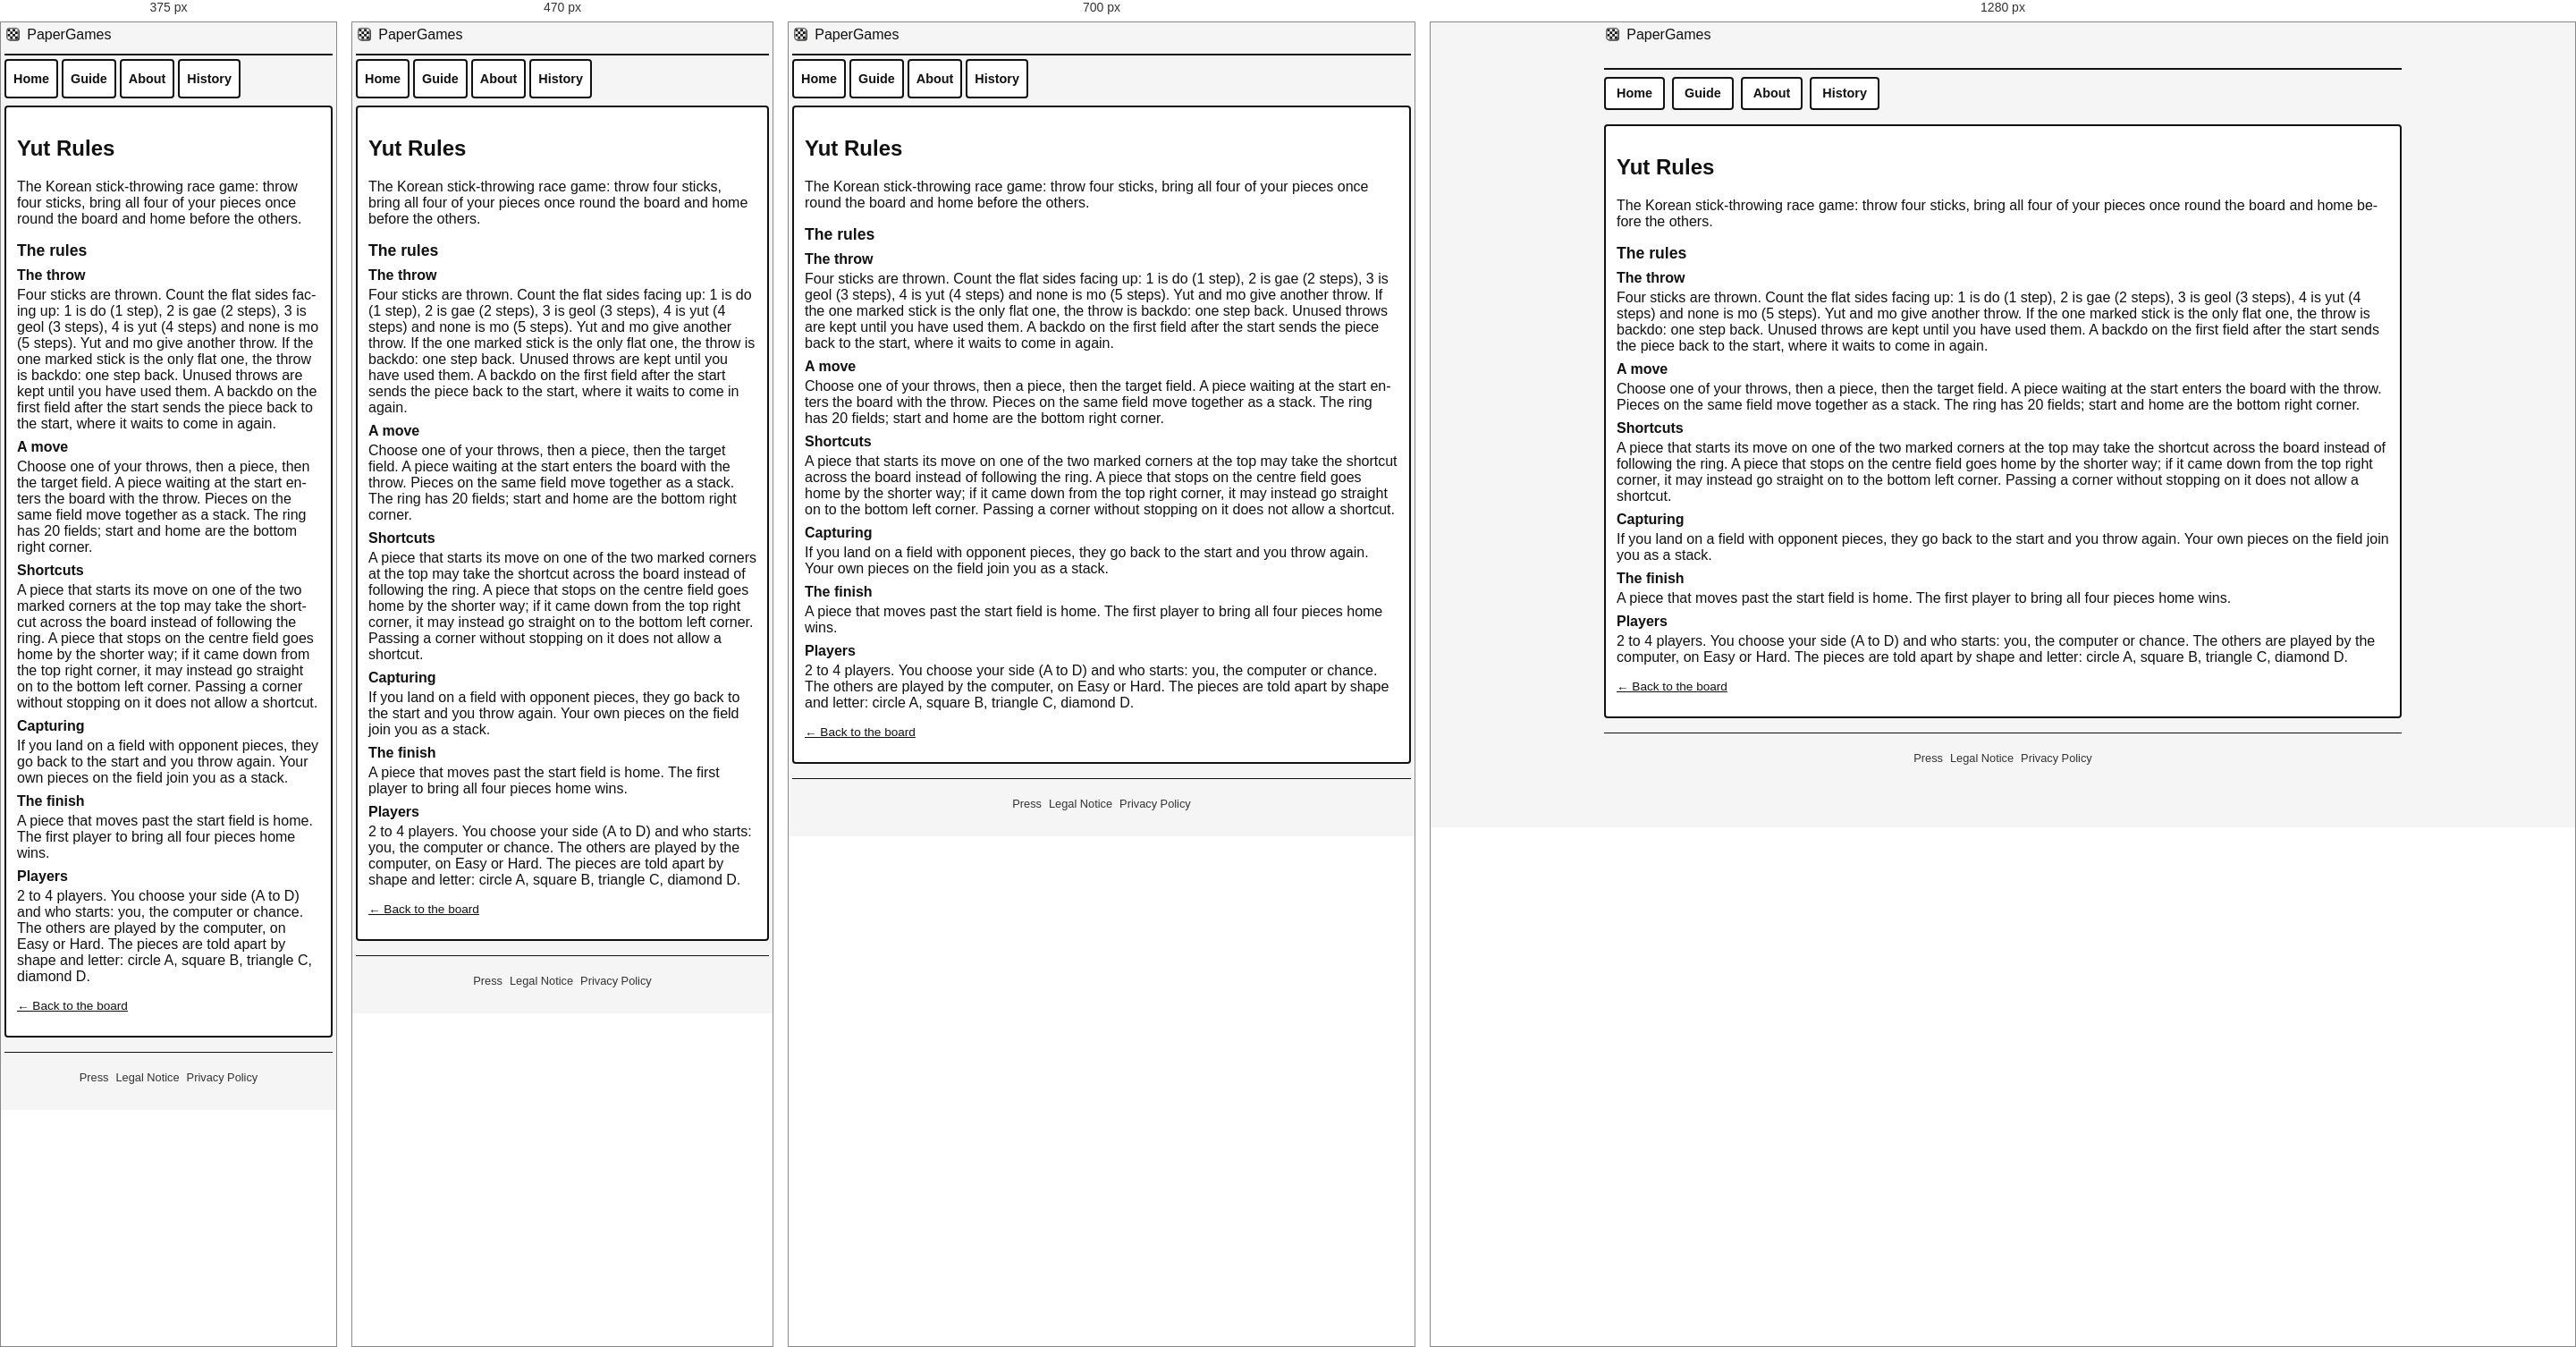
Rendered at 375 px, 470 px, 700 px and 1280 px, left to right.

<!-- file: yut-rules.html -->
<!DOCTYPE html>
<html lang="en" data-i18n-text="yut">
<head>
  <meta charset="UTF-8">
  <title data-seo-title="key:yut_rules_title">Yut Rules | PaperGames</title>
  <meta name="description" data-seo-desc="key:yut_rules_intro" content="The Korean stick-throwing race game: throw four sticks, bring all four of your pieces once round the board and home before the others.">
  <!-- seo: generated by tools/seo.js - canonical set by the script, see there -->
  <script>(function(){var ok=false;try{ok=new Function("const a=1;var f=()=>a;class B{};return f()")()===1&&typeof Promise=="function"&&typeof fetch=="function"&&typeof Symbol=="function";}catch(e){}if(ok)return;window.__pgOldBrowser=true;var p="<p style=\"margin:0 0 14px\"";document.write("<body style=\"background:#fff;color:#000;font:22px/1.5 serif;margin:0;padding:16px\"><h1 style=\"font-size:30px;margin:0 0 14px\">PaperGames</h1>"+p+"><b>Your browser is too old for PaperGames.</b></p>"+p+">PaperGames needs a current browser, for example the newer Kindle browser, or Chrome on a Boox or Tolino reader.</p><hr>"+p+" lang=\"de\"><b>Dein Browser ist zu alt f&uuml;r PaperGames.</b></p>"+p+" lang=\"de\">PaperGames braucht einen aktuellen Browser, zum Beispiel den neueren Kindle-Browser oder Chrome auf einem Boox- oder Tolino-Reader.</p><plaintext style=\"display:none\">");})();</script>
  <script>(function(){var b="https://yourchaoschris.github.io/PaperGames/yut-rules.html",L=["en","de","fr","es","it","nl","pl","uk","ru","ja","zh","ar"],m=/[?&]lang=([a-z]{2})(?:&|$)/.exec(location.search),l=m&&L.indexOf(m[1])>=0?m[1]:"",c=document.createElement("link");c.rel="canonical";c.href=b+(l?"?lang="+l:"");document.head.appendChild(c);if(l){document.documentElement.lang=l;document.documentElement.dir=l==="ar"?"rtl":"ltr"}})();</script>
  <link rel="alternate" hreflang="en" href="https://yourchaoschris.github.io/PaperGames/yut-rules.html?lang=en">
  <link rel="alternate" hreflang="de" href="https://yourchaoschris.github.io/PaperGames/yut-rules.html?lang=de">
  <link rel="alternate" hreflang="fr" href="https://yourchaoschris.github.io/PaperGames/yut-rules.html?lang=fr">
  <link rel="alternate" hreflang="es" href="https://yourchaoschris.github.io/PaperGames/yut-rules.html?lang=es">
  <link rel="alternate" hreflang="it" href="https://yourchaoschris.github.io/PaperGames/yut-rules.html?lang=it">
  <link rel="alternate" hreflang="nl" href="https://yourchaoschris.github.io/PaperGames/yut-rules.html?lang=nl">
  <link rel="alternate" hreflang="pl" href="https://yourchaoschris.github.io/PaperGames/yut-rules.html?lang=pl">
  <link rel="alternate" hreflang="uk" href="https://yourchaoschris.github.io/PaperGames/yut-rules.html?lang=uk">
  <link rel="alternate" hreflang="ru" href="https://yourchaoschris.github.io/PaperGames/yut-rules.html?lang=ru">
  <link rel="alternate" hreflang="ja" href="https://yourchaoschris.github.io/PaperGames/yut-rules.html?lang=ja">
  <link rel="alternate" hreflang="zh" href="https://yourchaoschris.github.io/PaperGames/yut-rules.html?lang=zh">
  <link rel="alternate" hreflang="ar" href="https://yourchaoschris.github.io/PaperGames/yut-rules.html?lang=ar">
  <link rel="alternate" hreflang="x-default" href="https://yourchaoschris.github.io/PaperGames/yut-rules.html">
  <!-- /seo -->
  <meta property="og:type" content="website">
  <meta property="og:site_name" content="PaperGames">
  <meta property="og:url" content="https://yourchaoschris.github.io/PaperGames/yut-rules.html">
  <meta property="og:title" content="Yut Rules | PaperGames">
  <meta property="og:description" content="The Korean stick-throwing race game: throw four sticks, bring all four of your pieces once round the board and home before the others.">
  <meta property="og:image" content="https://yourchaoschris.github.io/PaperGames/og-image.png?v=251">
  <meta name="twitter:card" content="summary_large_image">
  <meta name="twitter:title" content="Yut Rules | PaperGames">
  <meta name="twitter:description" content="The Korean stick-throwing race game: throw four sticks, bring all four of your pieces once round the board and home before the others.">
  <meta name="twitter:image" content="https://yourchaoschris.github.io/PaperGames/og-image.png?v=251">
  <link rel="icon" href="favicon.png" type="image/png">
  <link rel="apple-touch-icon" href="icon-192.png">
  <link rel="manifest" href="manifest.json">
  <meta name="theme-color" content="#ffffff">
  <meta name="viewport" content="width=device-width, initial-scale=1.0">
  <script>try{if(((/[?&]lang=([a-z]{2})(?:&|$)/.exec(location.search)||[])[1]||localStorage.getItem("einkchess_lang")||navigator.language||"en").slice(0,2).toLowerCase()!=="en"){document.documentElement.className+=" i18n-pending";var u=function(){document.documentElement.classList.remove("i18n-pending")};addEventListener("load",u);setTimeout(u,15000)}}catch(e){}</script>
  <link rel="stylesheet" href="base.css">
  <link rel="stylesheet" href="css/yut.css">
</head>
<body>
<div id="app">
  <header class="app-header">
    <div class="title-wrap app-title-row">
      <a href="index.html" class="app-title-link"><svg class="brand-icon" viewBox="0 0 100 100" aria-hidden="true" focusable="false"><rect x="20" y="19" width="72" height="72" rx="15" fill="#4a4947"/><rect x="14" y="13" width="72" height="72" rx="15" fill="#ffffff" stroke="#141413" stroke-width="3.5"/><rect x="20" y="19" width="15" height="15" fill="#141413"/><rect x="35" y="19" width="15" height="15" fill="#ffffff"/><rect x="50" y="19" width="15" height="15" fill="#141413"/><rect x="65" y="19" width="15" height="15" fill="#ffffff"/><rect x="20" y="34" width="15" height="15" fill="#ffffff"/><rect x="35" y="34" width="15" height="15" fill="#141413"/><rect x="50" y="34" width="15" height="15" fill="#ffffff"/><rect x="65" y="34" width="15" height="15" fill="#141413"/><rect x="20" y="49" width="15" height="15" fill="#141413"/><rect x="35" y="49" width="15" height="15" fill="#ffffff"/><rect x="50" y="49" width="15" height="15" fill="#141413"/><rect x="65" y="49" width="15" height="15" fill="#ffffff"/><rect x="20" y="64" width="15" height="15" fill="#ffffff"/><rect x="35" y="64" width="15" height="15" fill="#141413"/><rect x="50" y="64" width="15" height="15" fill="#ffffff"/><rect x="65" y="64" width="15" height="15" fill="#141413"/><g stroke="#141413" stroke-width="0.8"><line x1="35" y1="19" x2="35" y2="79"/><line x1="50" y1="19" x2="50" y2="79"/><line x1="65" y1="19" x2="65" y2="79"/><line x1="20" y1="34" x2="80" y2="34"/><line x1="20" y1="49" x2="80" y2="49"/><line x1="20" y1="64" x2="80" y2="64"/></g><rect x="20" y="19" width="60" height="60" fill="none" stroke="#141413" stroke-width="1.6"/></svg> PaperGames</a>
    </div>
    <div class="user-panel">
    </div>
  </header>

  <nav class="site-nav">
    <a href="index.html" class="site-nav-link" data-i18n="nav_home">Home</a>
    <a href="guide.html" class="site-nav-link" data-i18n="nav_guide">Guide</a>
    <a href="about.html" class="site-nav-link" data-i18n="nav_about">About</a>
    <a href="history.html" class="site-nav-link" data-i18n="nav_history">History</a>
  </nav>

  <main>
    <section class="card content-page">
      <h1 data-i18n="yut_rules_title">Yut Rules</h1>
      <p data-i18n="yut_rules_intro">The Korean stick-throwing race game: throw four sticks, bring all four of your pieces once round the board and home before the others.</p>

      <h2 data-i18n="yut_rules_basics_title">The rules</h2>
      <dl class="rule-list">
        <dt data-i18n="yut_term_throw">The throw</dt>
        <dd data-i18n="yut_rules_throw">Four sticks are thrown. Count the flat sides facing up: 1 is do (1 step), 2 is gae (2 steps), 3 is geol (3 steps), 4 is yut (4 steps) and none is mo (5 steps). Yut and mo give another throw. If the one marked stick is the only flat one, the throw is backdo: one step back. Unused throws are kept until you have used them. A backdo on the first field after the start sends the piece back to the start, where it waits to come in again.</dd>
        <dt data-i18n="yut_term_move">A move</dt>
        <dd data-i18n="yut_rules_move">Choose one of your throws, then a piece, then the target field. A piece waiting at the start enters the board with the throw. Pieces on the same field move together as a stack. The ring has 20 fields; start and home are the bottom right corner.</dd>
        <dt data-i18n="yut_term_shortcuts">Shortcuts</dt>
        <dd data-i18n="yut_rules_shortcuts">A piece that starts its move on one of the two marked corners at the top may take the shortcut across the board instead of following the ring. A piece that stops on the centre field goes home by the shorter way; if it came down from the top right corner, it may instead go straight on to the bottom left corner. Passing a corner without stopping on it does not allow a shortcut.</dd>
        <dt data-i18n="yut_term_capture">Capturing</dt>
        <dd data-i18n="yut_rules_capture">If you land on a field with opponent pieces, they go back to the start and you throw again. Your own pieces on the field join you as a stack.</dd>
        <dt data-i18n="yut_term_finish">The finish</dt>
        <dd data-i18n="yut_rules_finish">A piece that moves past the start field is home. The first player to bring all four pieces home wins.</dd>
        <dt data-i18n="yut_term_players">Players</dt>
        <dd data-i18n="yut_rules_players">2 to 4 players. You choose your side (A to D) and who starts: you, the computer or chance. The others are played by the computer, on Easy or Hard. The pieces are told apart by shape and letter: circle A, square B, triangle C, diamond D.</dd>
      </dl>

      <p class="about-back"><a href="yut.html" data-i18n="about_back">&larr; Back to the board</a></p>
    </section>
  </main>
  <footer class="site-footer">
    <a href="press.html" data-i18n="nav_press">Press</a>
    <a href="impressum.html" data-i18n="nav_impressum">Legal Notice</a>
    <a href="datenschutz.html" data-i18n="nav_privacy">Privacy Policy</a>
  </footer>
</div>
<script src="error-banner.js"></script>
<script src="i18n.js"></script>
<script src="font-size-toggle.js"></script>
<script src="high-contrast.js"></script>
<script src="ai-pacing.js"></script>
<script src="random-start.js"></script>
<script src="force-update.js"></script>
<script src="offline-status.js"></script>
<script src="density.js"></script>
<script src="settings-menu.js"></script>
<script src="rules-link.js"></script>
<script src="game-switcher.js"></script>
<script src="sw-register.js"></script>
<script src="update-banner.js"></script>
</body>
</html>


/* @media block from base.css */
@media (max-width: 600px) {
  /* Mobile tweaks */
  .app-header {
      flex-direction: column;
      align-items: flex-start;
    }
    .user-panel {
      align-items: flex-start;
    }
  }

/* @media block from base.css */
@media (max-width: 600px) {
  /* On narrow screens (phones) the 10rem placeholder pushed long game names
     past the right edge; step it down so the page never scrolls sideways. */
  .board-placeholder {
      font-size: 6.5rem;
    }
    .board-placeholder-title {
      font-size: clamp(1rem, calc(13vw - 2rem), 0.35em);
    }
  }

/* @media block from base.css */
@media (max-width: 420px) {
  .board-placeholder {
      font-size: 5rem;
    }
    .board-placeholder-title {
      font-size: clamp(1rem, calc(13vw - 1.5rem), 0.35em);
    }
  }

/* @media block from base.css */
@media (max-width: 800px) {
  /* Narrow readers (Tolino Vision 6: 632 px, PocketBook Era, Tolino Vision
     Color): the header stacked its four controls (game switcher, Rules,
     Settings, Menu) on top of each other and took 171 px before the nav.
     Here they sit side by side and wrap only when they must, the title is
     smaller, the author line is left out, the spacing is tighter - and
     every control you tap in the header and the nav is at least 44 px
     high. Wider screens keep the layout above unchanged. */
  .app-header {
      flex-direction: row;
      flex-wrap: wrap;
      align-items: center;
    }
    .app-header > * {
      margin: 0 var(--space-1) var(--space-1) 0;
    }
    .app-title-row > * {
      margin: 0 var(--space-1) var(--space-1) 0;
    }
    .title-wrap h1 {
      font-size: 1.1rem;
    }
    .app-title-author {
      display: none;
    }
    .user-panel {
      flex-direction: row;
      flex-wrap: wrap;
      align-items: center;
      justify-content: flex-end;
      margin-left: auto;
    }
    .user-panel > * {
      margin: 0 var(--space-1) var(--space-1) 0;
    }
    .user-panel button,
    .user-panel a,
    .user-panel select {
      box-sizing: border-box;
      min-height: 44px;
    }
    .user-panel a {
      display: inline-flex;
      align-items: center;
    }
    .site-nav {
      margin: var(--space-1) 0;
    }
    .site-nav > * {
      margin: 0 var(--space-1) var(--space-1) 0;
    }
    .site-nav-link {
      display: inline-flex;
      align-items: center;
      box-sizing: border-box;
      min-height: 44px;
      padding: var(--space-1) var(--space-2);
    }
  }

/* @media block from base.css */
@media (max-width: 600px) {
  .game-page .user-panel {
      flex-wrap: nowrap;
      justify-content: flex-start;
    }
    .game-page .game-switch {
      margin-right: auto;
      flex: 1 1 0;
      min-width: 0;
    }
    .game-page .game-switch select {
      min-width: 0;
      max-width: 100%;
    }
  }

/* @media block from base.css */
@media (max-width: 520px) {
  .category-tile {
      width: 49%;
    }
    .category-tile:nth-child(2n) {
      margin-right: 0;
    }
    .category-tile:nth-child(4n) {
      margin-right: 0;
    }
    .category-tile:nth-child(odd) {
      margin-right: 2%;
    }
    .pager-btn {
      min-width: 5rem;
      padding: var(--space-2);
    }
  }

/* @media block from base.css */
@media (max-width: 520px) {
  [dir="rtl"] .category-tile:nth-child(2n) {
      margin-left: 0;
    }
    [dir="rtl"] .category-tile:nth-child(4n) {
      margin-left: 0;
    }
    [dir="rtl"] .category-tile:nth-child(odd) {
      margin-left: 2%;
    }
  }

/* @media block from base.css */
@media (min-width: 521px) {
  /* Nine tiles: five per row on wider screens, so the home page still fits
     one screen (the narrow two-column layout below 521 px is unchanged). */
  .category-tile {
      width: 18.4%;
    }
    .category-tile:nth-child(4n) {
      margin-right: 2%;
    }
    .category-tile:nth-child(5n) {
      margin-right: 0;
    }
    [dir="rtl"] .category-tile:nth-child(4n) {
      margin-left: 2%;
    }
    [dir="rtl"] .category-tile:nth-child(5n) {
      margin-left: 0;
    }
  }

/* @media block from base.css */
@media (max-width: 520px) {
  .pager-btn {
      min-width: 0;
      font-size: 0.9rem;
      padding: var(--space-2) var(--space-2);
    }
    .pager-now {
      font-size: 0.9rem;
      margin: 0 var(--space-1);
    }
  }